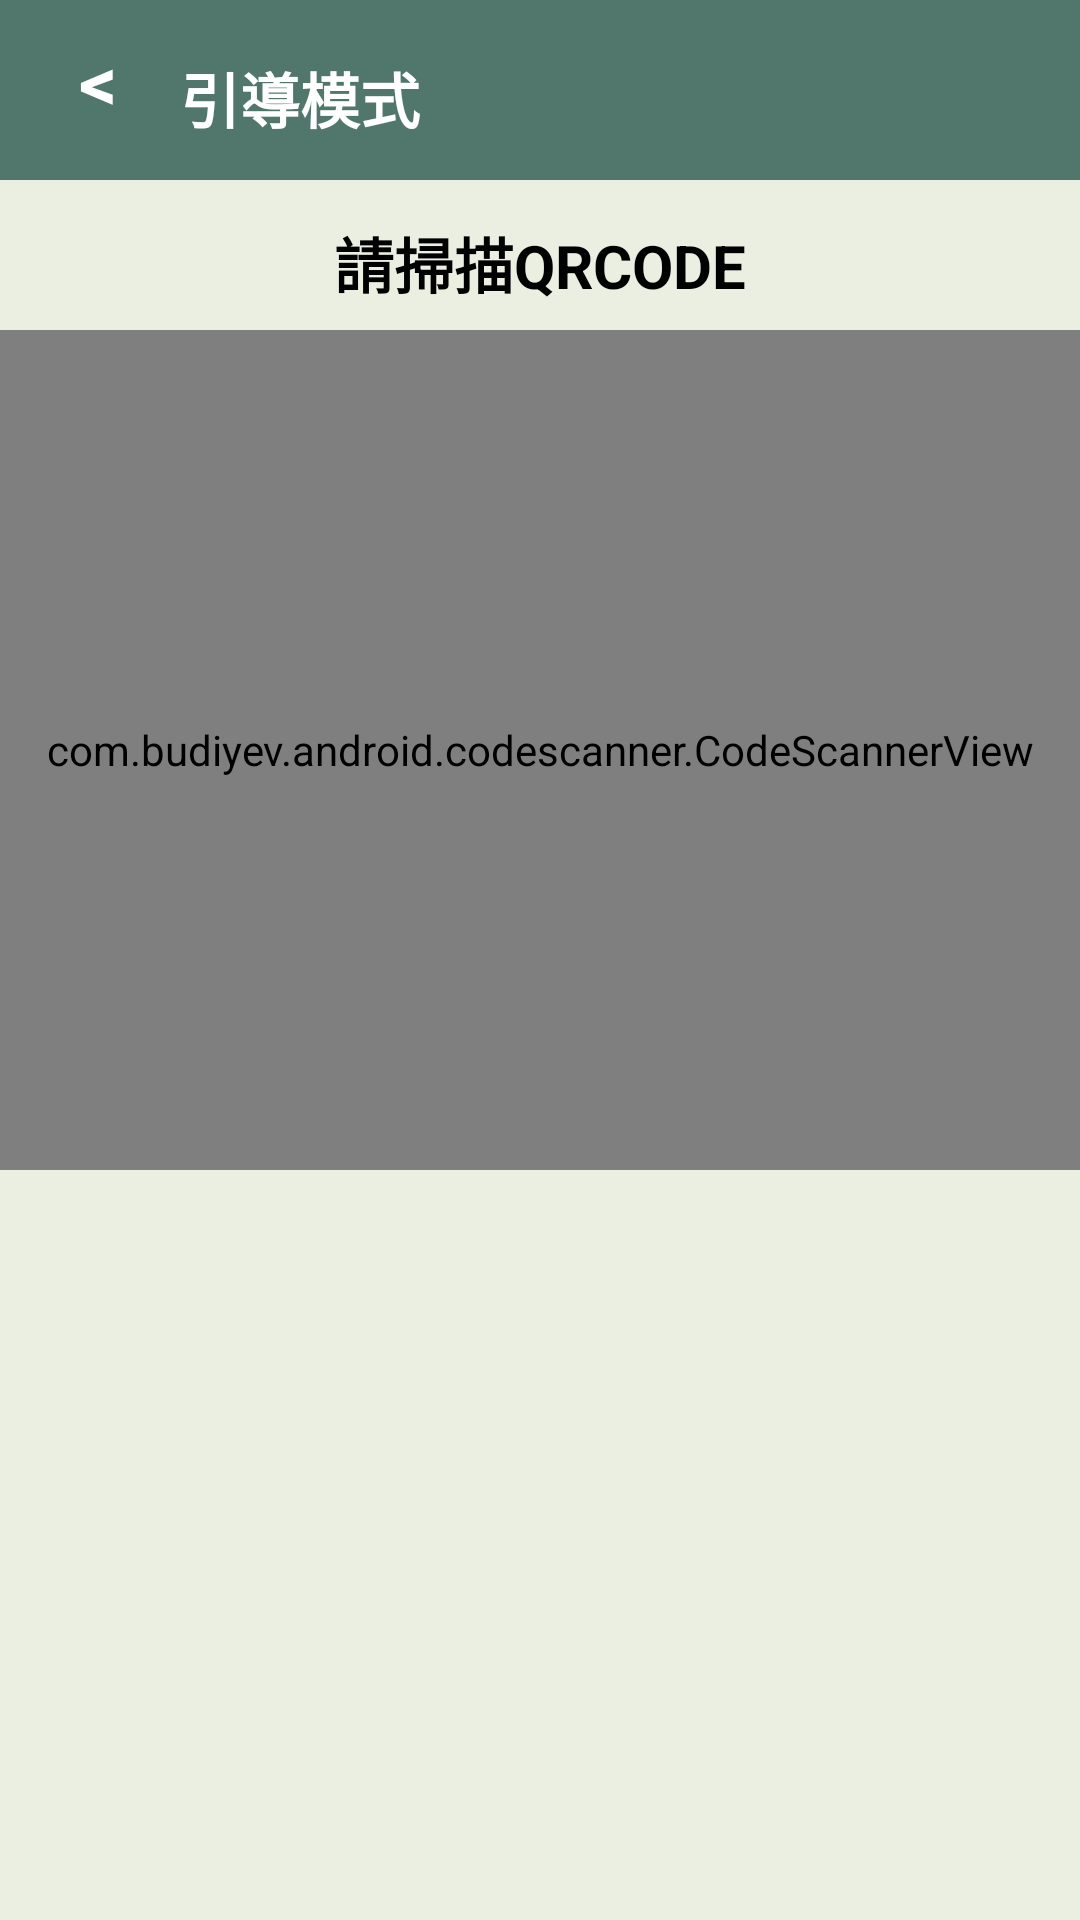

Reconstruct the res/layout file that produces this screen, plus the resources it refers to.
<!-- AndroidManifest.xml: application theme Theme.MyApplication -->
<!-- res/layout/activity_qrcode.xml -->
<?xml version="1.0" encoding="utf-8"?>
<RelativeLayout xmlns:android="http://schemas.android.com/apk/res/android"
    xmlns:tools="http://schemas.android.com/tools"
    android:layout_width="fill_parent"
    android:layout_height="fill_parent"
    android:orientation="vertical"
    android:background="@color/bar_green"
    tools:context=".qrcode">

    <LinearLayout
        android:layout_width="match_parent"
        android:layout_height="match_parent"
        android:background="@color/background"
        android:orientation="vertical">
        <RelativeLayout
            android:layout_width="match_parent"
            android:layout_height="60dp"
            android:background="@color/bar_green"
            android:orientation="vertical" >
            <TextView
                android:id="@+id/back"
                android:layout_width="wrap_content"
                android:layout_height="wrap_content"
                android:background="@null"
                android:gravity="center"
                android:text="@string/back"
                android:layout_marginLeft="20dp"
                android:layout_marginTop="10dp"
                android:textColor="@color/white"
                android:textSize="25sp"
                android:onClick="back"
                tools:ignore="OnClick,UsingOnClickInXml"
                android:textStyle="bold"/>

            <TextView
                android:id="@+id/qrcode"
                android:layout_width="wrap_content"
                android:layout_height="wrap_content"
                android:layout_marginLeft="60dp"
                android:layout_marginTop="18dp"
                android:background="@null"
                android:gravity="center"
                android:text="@string/qrcode2"
                android:textColor="@color/white"
                android:textSize="20sp"
                android:textStyle="bold" />
        </RelativeLayout>

        <RelativeLayout
            android:layout_width="fill_parent"
            android:layout_height="fill_parent">

            <com.budiyev.android.codescanner.CodeScannerView
                android:id="@+id/scanner_view"
                android:layout_width="400dp"
                android:layout_height="280dp"
                android:layout_marginTop="50dp"
                android:layout_centerHorizontal="true"/>

            <TextView
                android:id="@+id/textScanResult"
                android:layout_width="wrap_content"
                android:layout_height="wrap_content"
                android:layout_marginTop="13dp"
                android:layout_centerHorizontal="true"
                android:text="@string/plaesescan"
                android:textSize="20sp"
                android:textStyle="bold"
                android:onClick="test"
                android:textColor="@color/black"
                tools:ignore="OnClick,UsingOnClickInXml"/>


        </RelativeLayout>

    </LinearLayout>
</RelativeLayout>
<!-- resources referenced by this layout -->
<resources>
  <color name="background">#FFEBEFE2</color>
  <color name="bar_green">#FF51776C</color>
  <color name="black">#FF000000</color>
  <color name="white">#FFFFFFFF</color>
  <string name="back"> &lt;  </string>
  <string name="plaesescan">請掃描QRCODE</string>
  <string name="qrcode2">引導模式</string>
  <style name="Theme.MyApplication" parent="Theme.MaterialComponents.DayNight.NoActionBar">
          
  
          <item name="windowNoTitle">true</item>
          <item name="windowActionBar">false</item>
          <item name="android:windowFullscreen">true</item>
          <item name="colorPrimary">@color/bar_green</item>
          <item name="colorPrimaryVariant">@color/bar_green</item>
          <item name="colorOnPrimary">@color/black</item>
          
          <item name="colorSecondary">@color/teal_200</item>
          <item name="colorSecondaryVariant">@color/teal_700</item>
          <item name="colorOnSecondary">@color/black</item>
          
          <item name="android:statusBarColor" tools:targetApi="l">?attr/colorPrimaryVariant</item>
          
      </style>
  <color name="teal_200">#FF03DAC5</color>
  <color name="teal_700">#FF018786</color>
</resources>
